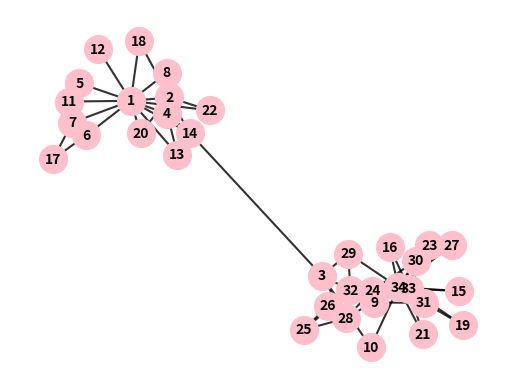

Source code (Python):
#SELF-CONTAINED VERSION OF GIRVAN NEWMAN ALGORITHM

#import networkx and matplot to create graph displays
import networkx as nx
import matplotlib.pyplot as plt

def detect_comm(vertices, edges):

    temp = {} # holds weights and pairs before they're transferred

    #FIRST: CHECK FOR DUPLICATE EDGES (BETWEEN THE SAME USERS) AND COMBINE THEIR WEIGHTS
    for edge in edges:
        pair = tuple(sorted(edge[:2])) #sort the first two values in edge which makes sure that any repeats will look the same
        weight = edge[2] #separate the last value in the edge aka the weight of the edge

        if pair in temp: #if the pair already has an edge between them
            temp[pair] += weight #add to the weight of that edge
        else: #pair does not have an edge stored between them yet
            temp[pair] = weight #create a slot and assign the weight

    #line below transfers values with first user, second user, and weight of edge between
    #them to combined_edges
    combined_edges = [(pair[0], pair[1], weight) for pair, weight in temp.items()]

    gram = nx.Graph() #create the graph
    gram.add_nodes_from(vertices) #add vertices to the network
    for edge in combined_edges: #add combined edges to the network (no duplicates)
        gram.add_edge(edge[0], edge[1], weight=edge[2])

    def max_edge_finder(graph):
        #use built in function in networkx to get the edge betweeness
        #this is how many times the edge is on a shortest path between any two vertices
        edge_betweenness = nx.edge_betweenness_centrality(graph)
        return max(edge_betweenness, key=edge_betweenness.get) #return edge w/ highest edge_betweenness

    def check_split(graph):
        #gets the split up pieces in the graph using networkx built in connected_components
        pieces = list(nx.connected_components(graph))

        if len(pieces) <= 1: #if the graph is split into only one piece = graph has not been split yet
            return False #continue splitting

        else: #graph has been split into multiple pieces
            #line below creates a dictionary to hold the nodes and the piece that they are in
            node_piece = {node: x for x, piece in enumerate(pieces) for node in piece}

            k_in = 0 #edges inside the piece of the graph
            k_out = 0 #edges that lead outside of the piece of the graph

            for x, y in graph.edges():
                if node_piece[x] == node_piece[y]:
                    k_in += 1
                else:
                    k_out += 1

        return k_in > k_out # will return true if strong community

    while True:
        need_removal = max_edge_finder(gram)
        gram.remove_edge(*need_removal)

        if check_split(gram) == True:
            gram.add_edge(*need_removal)
            break #end the loop because the graph has been split with strong communities

    #DISPLAY GRAPH
    pos = nx.spring_layout(gram, seed=7, scale=2, k=0.5)
    nx.draw_networkx_nodes(gram, pos, node_size = 400, node_color = 'pink')
    nx.draw_networkx_edges(gram, pos, width=1.5, alpha=0.8)
    nx.draw_networkx_labels(gram, pos, font_size=10, font_weight='bold')

    plt.axis('off')
    plt.show()

#CODE FOR TESTING GOES BELOW
vertices = list(range(1,35))
edges = [(1,2,4),(1,3,5),(1,4,3),(1,5,3),(1,6,3),(1,7,3),(1,8,2),(1,9,2),(1,11,2),(1,12,3),(1,13,1),
         (1,14,3),(1,18,2),(1,20,2),(1,22,2),(1,32,2),(2,1,4),(2,3,6),(2,4,3),(2,8,4),(2,14,5),(2,18,1),
         (2,20,2),(2,22,2),(2,31,2),(3,1,5),(3,2,6),(3,4,3),(3,8,4),(3,9,5),(3,10,1),(3,14,3),(3,28,2),(3,29,2),
         (3,33,2),(4,1,3),(4,2,3),(4,3,3),(4,8,3),(4,13,3),(4,14,3),(5,1,3),(5,7,2),(5,11,3),(6,1,3),(6,7,5),
         (6,11,3),(6,17,3),(7,1,3),(7,5,2),(7,6,5),(7,17,3),(8,1,2),(8,2,4),(8,3,4),(8,4,3),(9,1,2),(9,3,5),(9,31,3),
         (9,33,3),(9,34,4),(10,3,1),(10,34,2),(11,1,2),(11,5,3),(11,6,3),(12,1,3),(13,1,1),(13,4,3),(14,1,3),
         (14,2,5),(14,3,3),(14,4,3),(14,34,3),(15,33,3),(15,34,2),(16,33,3),(16,34,4),(17,6,3),(17,7,3),(18,1,2),
         (18,2,1),(19,33,1),(19,34,2),(20,1,2),(20,2,2),(20,34,1),(21,33,3),(21,34,1),(22,1,2),(22,2,2),(23,33,2),
         (23,34,3),(24,26,5),(24,28,4),(24,30,3),(24,33,5),(24,34,4),(25,26,2),(25,28,3),(25,32,2),(26,24,5),(26,25,2),
         (26,32,7),(27,30,4),(27,34,2),(28,3,2),(28,24,4),(28,25,3),(28,34,1),(29,3,2),(29,32,2),(29,34,2),(30,24,3),
         (30,27,4),(30,33,4),(30,34,2),(31,2,2),(31,9,3),(31,33,3),(31,34,3),(32,1,2),(32,25,2),(32,26,7),(32,29,2),
         (32,33,4),(32,34,4),(33,3,2),(33,9,3),(33,15,3),(33,16,3),(33,19,1),(33,21,3),(33,23,2),(33,24,5),(33,30,4),
         (33,31,3),(33,32,4),(33,34,5),(34,9,4),(34,10,2),(34,14,3),(34,15,2),(34,16,4),(34,19,2),(34,20,1),(34,21,1),
         (34,23,3),(34,24,4),(34,27,2),(34,28,4),(34,29,2),(34,30,2),(34,31,3),(34,32,4),(34,33,5)]

detect_comm(vertices,edges)
